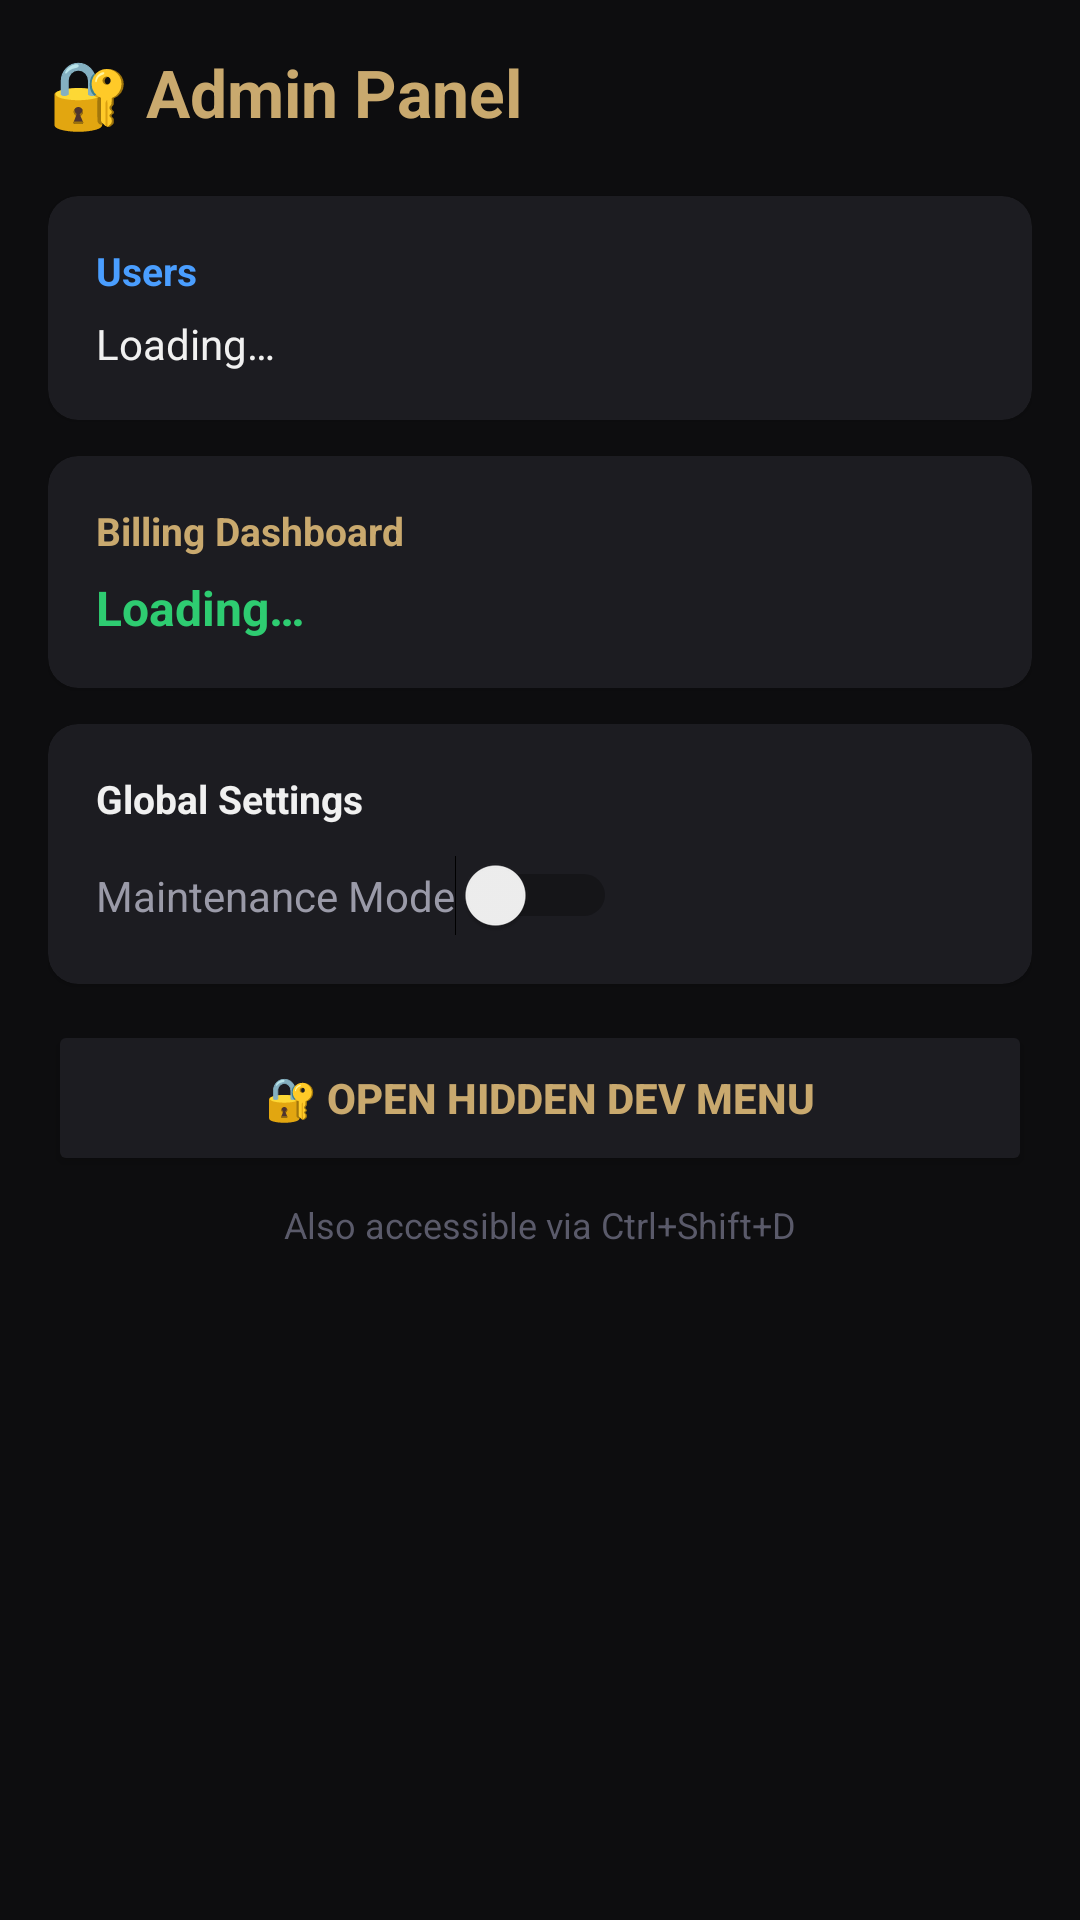

This screen was rendered from an Android layout file. Write that file and the resources it references.
<!-- AndroidManifest.xml: application theme Theme.DevSphere -->
<!-- res/layout/activity_admin.xml -->
<?xml version="1.0" encoding="utf-8"?>
<ScrollView xmlns:android="http://schemas.android.com/apk/res/android"
    android:layout_width="match_parent"
    android:layout_height="match_parent"
    android:background="@color/ds_bg_dark">
    <LinearLayout android:layout_width="match_parent" android:layout_height="wrap_content"
        android:orientation="vertical" android:padding="16dp">

        <TextView android:layout_width="wrap_content" android:layout_height="wrap_content"
            android:text="🔐 Admin Panel" android:textColor="@color/ds_accent_gold"
            android:textSize="22sp" android:textStyle="bold" android:layout_marginBottom="20dp" />

        
        <com.google.android.material.card.MaterialCardView
            android:layout_width="match_parent" android:layout_height="wrap_content"
            android:layout_marginBottom="12dp"
            xmlns:app="http://schemas.android.com/apk/res-auto"
            app:cardBackgroundColor="@color/ds_bg_card" app:cardCornerRadius="10dp">
            <LinearLayout android:layout_width="match_parent" android:layout_height="wrap_content"
                android:orientation="vertical" android:padding="16dp">
                <TextView android:layout_width="wrap_content" android:layout_height="wrap_content"
                    android:text="Users" android:textColor="@color/ds_accent_blue"
                    android:textSize="13sp" android:textStyle="bold"
                    android:layout_marginBottom="6dp" />
                <TextView android:id="@+id/tvUserStats"
                    android:layout_width="wrap_content" android:layout_height="wrap_content"
                    android:text="Loading…" android:textColor="@color/ds_text_primary"
                    android:textSize="14sp" />
            </LinearLayout>
        </com.google.android.material.card.MaterialCardView>

        
        <com.google.android.material.card.MaterialCardView
            android:layout_width="match_parent" android:layout_height="wrap_content"
            android:layout_marginBottom="12dp"
            xmlns:app="http://schemas.android.com/apk/res-auto"
            app:cardBackgroundColor="@color/ds_bg_card" app:cardCornerRadius="10dp">
            <LinearLayout android:layout_width="match_parent" android:layout_height="wrap_content"
                android:orientation="vertical" android:padding="16dp">
                <TextView android:layout_width="wrap_content" android:layout_height="wrap_content"
                    android:text="Billing Dashboard" android:textColor="@color/ds_accent_gold"
                    android:textSize="13sp" android:textStyle="bold"
                    android:layout_marginBottom="6dp" />
                <TextView android:id="@+id/tvRevenue"
                    android:layout_width="wrap_content" android:layout_height="wrap_content"
                    android:text="Loading…" android:textColor="@color/ds_accent_green"
                    android:textSize="16sp" android:textStyle="bold" />
            </LinearLayout>
        </com.google.android.material.card.MaterialCardView>

        
        <com.google.android.material.card.MaterialCardView
            android:layout_width="match_parent" android:layout_height="wrap_content"
            android:layout_marginBottom="12dp"
            xmlns:app="http://schemas.android.com/apk/res-auto"
            app:cardBackgroundColor="@color/ds_bg_card" app:cardCornerRadius="10dp">
            <LinearLayout android:layout_width="match_parent" android:layout_height="wrap_content"
                android:orientation="vertical" android:padding="16dp">
                <TextView android:layout_width="wrap_content" android:layout_height="wrap_content"
                    android:text="Global Settings" android:textColor="@color/ds_text_primary"
                    android:textSize="13sp" android:textStyle="bold"
                    android:layout_marginBottom="10dp" />
                <Switch android:id="@+id/switchMaintenance"
                    android:layout_width="wrap_content" android:layout_height="wrap_content"
                    android:text="Maintenance Mode"
                    android:textColor="@color/ds_text_secondary" />
            </LinearLayout>
        </com.google.android.material.card.MaterialCardView>

        
        <Button android:id="@+id/btnOpenHiddenDevMenu"
            android:layout_width="match_parent" android:layout_height="52dp"
            android:text="🔐 Open Hidden Dev Menu"
            android:backgroundTint="@color/ds_bg_card"
            android:textColor="@color/ds_accent_gold"
            android:textStyle="bold"
            android:layout_marginBottom="8dp" />

        <TextView android:layout_width="wrap_content" android:layout_height="wrap_content"
            android:text="Also accessible via Ctrl+Shift+D"
            android:textColor="@color/ds_text_muted" android:textSize="12sp"
            android:gravity="center" android:layout_gravity="center" />
    </LinearLayout>
</ScrollView>
<!-- resources referenced by this layout -->
<resources>
  <color name="ds_accent_blue">#4A9EFF</color>
  <color name="ds_accent_gold">#C9A96E</color>
  <color name="ds_accent_green">#2ECC71</color>
  <color name="ds_bg_card">#1C1C21</color>
  <color name="ds_bg_dark">#0D0D0F</color>
  <color name="ds_text_muted">#5A5A6A</color>
  <color name="ds_text_primary">#F0F0F0</color>
  <color name="ds_text_secondary">#9A9AA8</color>
  <style name="Theme.DevSphere" parent="Theme.MaterialComponents.DayNight.NoActionBar">
          <item name="colorPrimary">@color/ds_accent_gold</item>
          <item name="colorPrimaryVariant">@color/ds_accent_gold_light</item>
          <item name="colorOnPrimary">@color/ds_bg_dark</item>
          <item name="colorSecondary">@color/ds_accent_blue</item>
          <item name="colorOnSecondary">@color/ds_bg_dark</item>
          <item name="android:colorBackground">@color/ds_bg_dark</item>
          <item name="android:windowBackground">@color/ds_bg_dark</item>
          <item name="android:statusBarColor">@color/ds_bg_dark</item>
          <item name="android:navigationBarColor">@color/ds_bg_dark</item>
          <item name="android:windowLightStatusBar">false</item>
      </style>
  <color name="ds_accent_gold_light">#E8C88A</color>
</resources>
